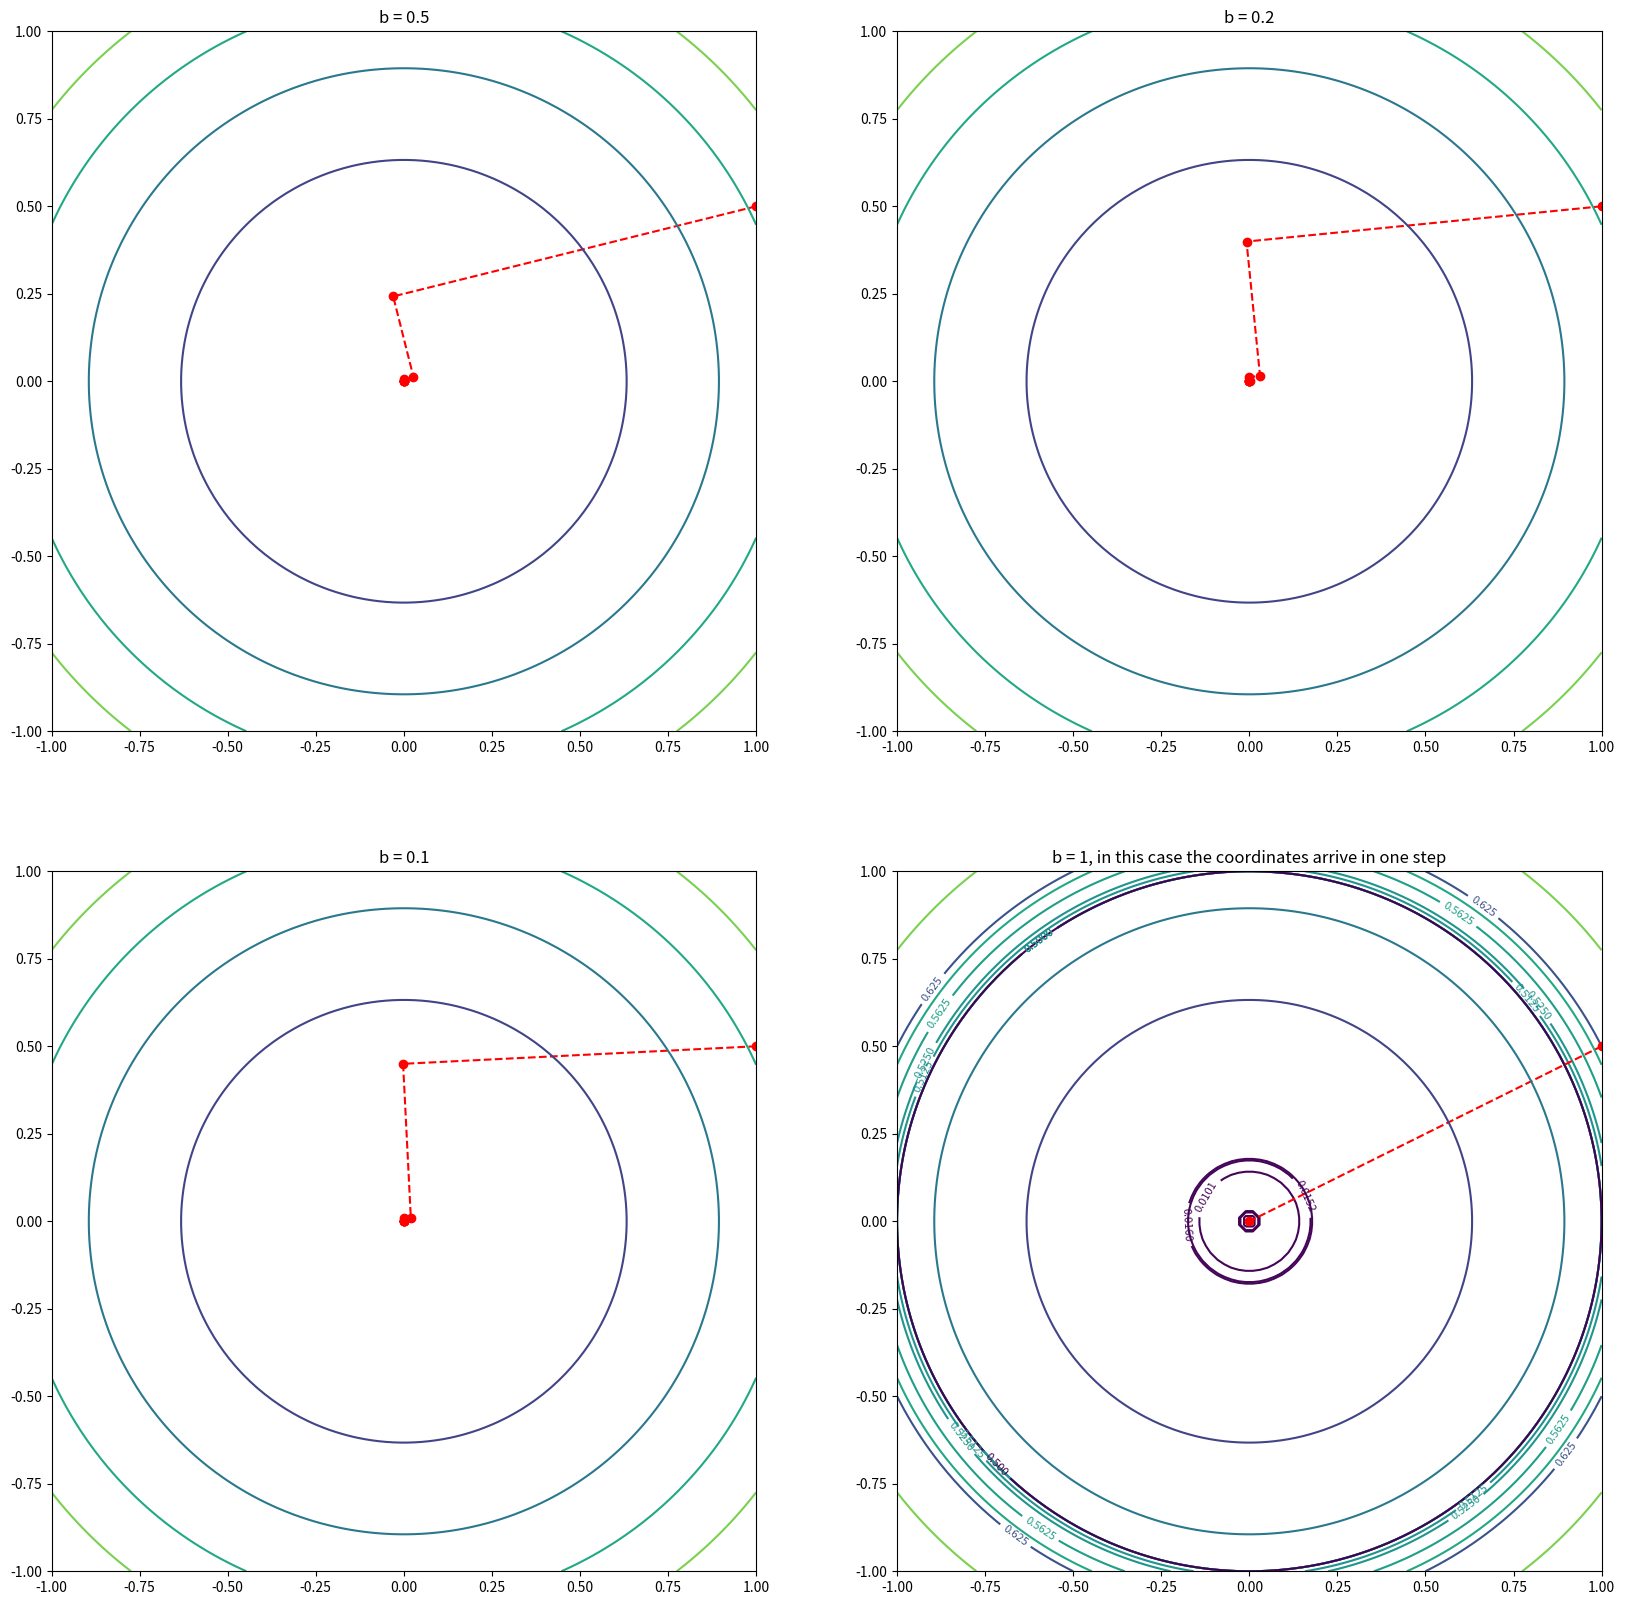

Source code (Python):

import matplotlib.pyplot as plt
import numpy as np

def f(fx, fy, b):
    return (fx ** 2 + b * (fy ** 2)) / 2

def step(fx, fy, b):
    return (fx ** 2 + (b ** 2) * (fy ** 2)) / (fx ** 2 + (b ** 3) * (fy ** 2))

def next_iteration(fx, fy, fs, b):
    return [(1 - fs) * fx, (1 - b * fs) * fy]

br = [0.5, 0.2, 0.1, 1]
fig = plt.figure(figsize = (20, 20))

ax = fig.add_subplot(221)
bx = fig.add_subplot(222)
cx = fig.add_subplot(223)
dx = fig.add_subplot(224)


ax.set_title("b = 0.5")
bx.set_title("b = 0.2")
cx.set_title("b = 0.1")
dx.set_title("b = 1, in this case the coordinates arrive in one step")

sh = [ax, bx, cx, dx]

for i in range(4):

    if br[i] == 1:
        iterations = 2
    else:
        iterations = 10
    x = np.zeros(iterations + 2)
    y = np.zeros(iterations + 2)

    x[0] = 1
    y[0] = 0.5

    k = 0
    s = step(x[k], y[k], br[i])
    [x[k+1], y[k+1]] = next_iteration(x[k], y[k], s, br[i])

    while k < iterations:
        if br[i] == 1:
            break
        # print(k, x[k], y[k], f(x[k], y[k], br[i]))
        k += 1
        s = step(x[k], y[k], br[i])
        [x[k + 1], y[k + 1]] = next_iteration(x[k], y[k], s, br[i])

    xlist = np.linspace(-1.0, 1.0, 100)
    ylist = np.linspace(-1.0, 1.0, 100)
    xx, yy = np.meshgrid(xlist, ylist)
    zz = f(xx, yy, 1)

    nlevels = 4
    if br[i] == 1:
        nlevels = 1
    levels = np.zeros(nlevels + 2)
    for k in range(nlevels):
        levels[k] = f(x[k], y[k], br[i])
    levels[nlevels], levels[nlevels + 1] = [1,0.5]
    levels = np.sort(levels)

    contours = plt.contour(xx, yy, zz, levels)
    sh[i].clabel(contours, inline=True, fontsize=8)

    sh[i].plot(x[:iterations], y[:iterations], 'r--o')

    sh[i].contour(xx, yy, zz, levels = 5)



plt.show()